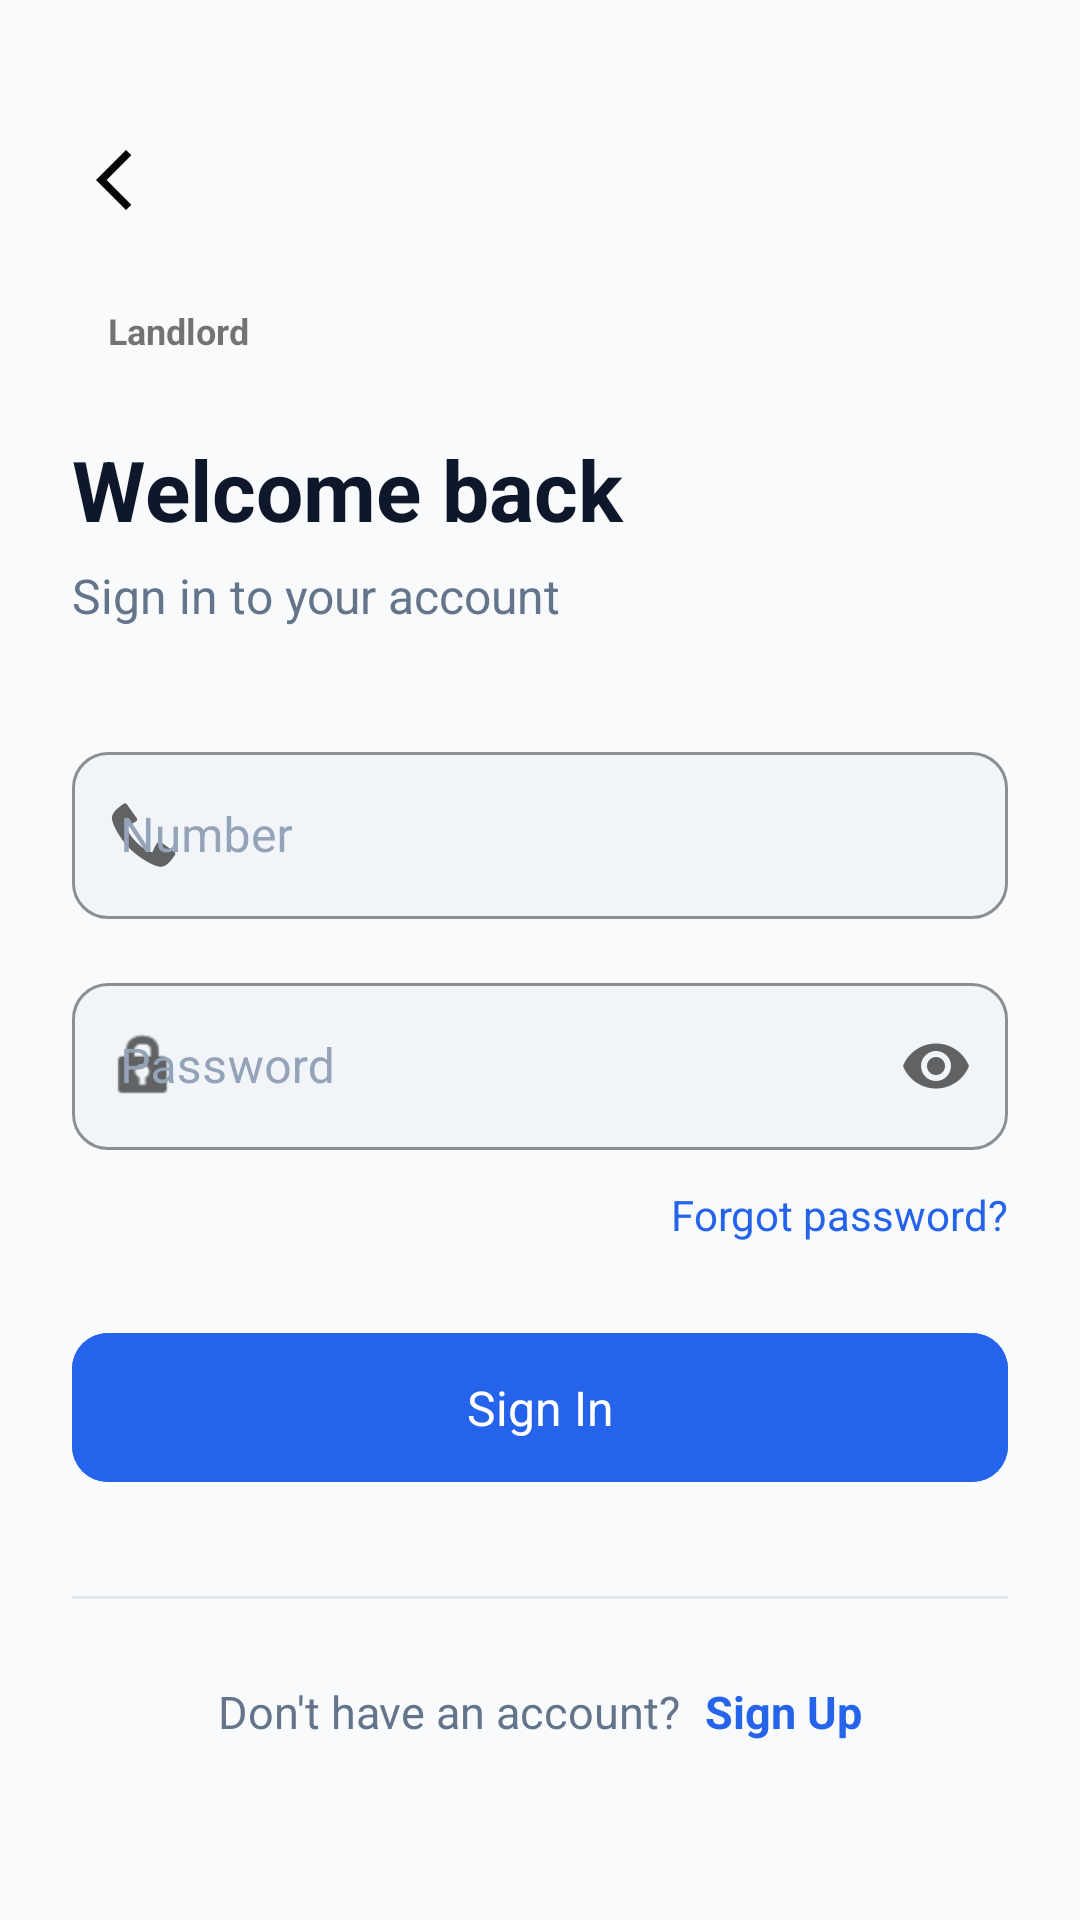

Layout XML and referenced resources for this Android screen:
<!-- AndroidManifest.xml: application theme Theme.HomeSweetHome -->
<!-- res/layout/activity_login.xml -->
<?xml version="1.0" encoding="utf-8"?>
<ScrollView
    xmlns:android="http://schemas.android.com/apk/res/android"
    xmlns:app="http://schemas.android.com/apk/res-auto"
    android:layout_width="match_parent"
    android:layout_height="match_parent"
    android:background="@color/background"
    android:fillViewport="true">

    <androidx.constraintlayout.widget.ConstraintLayout
        android:layout_width="match_parent"
        android:layout_height="wrap_content"
        android:padding="24dp">

        
        <ImageButton
            android:id="@+id/btn_back"
            android:layout_width="40dp"
            android:layout_height="40dp"
            android:src="@drawable/arrow_back"
            android:background="?attr/selectableItemBackgroundBorderless"
            android:contentDescription="Back"
            app:layout_constraintStart_toStartOf="parent"
            app:layout_constraintTop_toTopOf="parent"
            android:layout_marginTop="16dp"/>

        
        <TextView
            android:id="@+id/tv_role_badge"
            android:layout_width="wrap_content"
            android:layout_height="wrap_content"
            android:text="Landlord"
            android:textSize="12sp"
            android:textStyle="bold"
            android:paddingHorizontal="12dp"
            android:paddingVertical="6dp"
            android:background="@drawable/bg_role_badge"
            android:layout_marginTop="16dp"
            app:layout_constraintStart_toStartOf="parent"
            app:layout_constraintTop_toBottomOf="@id/btn_back"/>

        
        <TextView
            android:id="@+id/tv_title"
            android:layout_width="0dp"
            android:layout_height="wrap_content"
            android:text="@string/login_title"
            android:textColor="@color/text_primary"
            android:textSize="28sp"
            android:textStyle="bold"
            android:layout_marginTop="20dp"
            app:layout_constraintEnd_toEndOf="parent"
            app:layout_constraintStart_toStartOf="parent"
            app:layout_constraintTop_toBottomOf="@id/tv_role_badge"/>

        <TextView
            android:id="@+id/tv_subtitle"
            android:layout_width="0dp"
            android:layout_height="wrap_content"
            android:text="@string/login_subtitle"
            android:textColor="@color/text_secondary"
            android:textSize="16sp"
            android:layout_marginTop="6dp"
            app:layout_constraintEnd_toEndOf="parent"
            app:layout_constraintStart_toStartOf="parent"
            app:layout_constraintTop_toBottomOf="@id/tv_title"/>

        
        <com.google.android.material.textfield.TextInputLayout
            android:id="@+id/til_number"
            style="@style/Widget.HomeSweetHome.TextInputLayout"
            android:layout_width="0dp"
            android:layout_height="wrap_content"
            android:hint="@string/number_hint"
            android:layout_marginTop="36dp"
            app:startIconDrawable="@android:drawable/stat_sys_phone_call"
            app:layout_constraintEnd_toEndOf="parent"
            app:layout_constraintStart_toStartOf="parent"
            app:layout_constraintTop_toBottomOf="@id/tv_subtitle">

            <com.google.android.material.textfield.TextInputEditText
                android:id="@+id/et_Number"
                android:layout_width="match_parent"
                android:layout_height="wrap_content"
                android:inputType="number"
                android:imeOptions="actionNext"
                android:singleLine="true"/>
        </com.google.android.material.textfield.TextInputLayout>

        
        <com.google.android.material.textfield.TextInputLayout
            android:id="@+id/til_password"
            style="@style/Widget.HomeSweetHome.TextInputLayout"
            android:layout_width="0dp"
            android:layout_height="wrap_content"
            android:hint="@string/password_hint"
            android:layout_marginTop="16dp"
            app:startIconDrawable="@android:drawable/ic_lock_idle_lock"
            app:endIconMode="password_toggle"
            app:layout_constraintEnd_toEndOf="parent"
            app:layout_constraintStart_toStartOf="parent"
            app:layout_constraintTop_toBottomOf="@id/til_number">

            <com.google.android.material.textfield.TextInputEditText
                android:id="@+id/et_password"
                android:layout_width="match_parent"
                android:layout_height="wrap_content"
                android:inputType="textPassword"
                android:imeOptions="actionDone"
                android:singleLine="true"/>
        </com.google.android.material.textfield.TextInputLayout>

        
        <TextView
            android:id="@+id/tv_forgot"
            android:layout_width="wrap_content"
            android:layout_height="wrap_content"
            android:text="@string/forgot_password"
            android:textColor="@color/primary"
            android:textSize="14sp"
            android:layout_marginTop="12dp"
            android:clickable="true"
            android:focusable="true"
            app:layout_constraintEnd_toEndOf="parent"
            app:layout_constraintTop_toBottomOf="@id/til_password"/>

        
        <com.google.android.material.button.MaterialButton
            android:id="@+id/btn_login"
            style="@style/Widget.HomeSweetHome.Button.Primary"
            android:layout_width="0dp"
            android:layout_height="wrap_content"
            android:text="@string/btn_login"
            android:layout_marginTop="24dp"
            app:layout_constraintEnd_toEndOf="parent"
            app:layout_constraintStart_toStartOf="parent"
            app:layout_constraintTop_toBottomOf="@id/tv_forgot"/>

        
        <ProgressBar
            android:id="@+id/progress_bar"
            android:layout_width="wrap_content"
            android:layout_height="wrap_content"
            android:visibility="gone"
            app:layout_constraintEnd_toEndOf="parent"
            app:layout_constraintStart_toStartOf="parent"
            app:layout_constraintTop_toBottomOf="@id/btn_login"
            android:layout_marginTop="8dp"/>

        
        <View
            android:id="@+id/divider"
            android:layout_width="0dp"
            android:layout_height="1dp"
            android:background="@color/divider"
            android:layout_marginTop="32dp"
            app:layout_constraintEnd_toEndOf="parent"
            app:layout_constraintStart_toStartOf="parent"
            app:layout_constraintTop_toBottomOf="@id/progress_bar"/>

        
        <LinearLayout
            android:layout_width="wrap_content"
            android:layout_height="wrap_content"
            android:orientation="horizontal"
            android:layout_marginTop="24dp"
            android:layout_marginBottom="32dp"
            app:layout_constraintEnd_toEndOf="parent"
            app:layout_constraintStart_toStartOf="parent"
            app:layout_constraintTop_toBottomOf="@id/divider"
            app:layout_constraintBottom_toBottomOf="parent">

            <TextView
                android:layout_width="wrap_content"
                android:layout_height="wrap_content"
                android:text="@string/no_account"
                android:textColor="@color/text_secondary"
                android:textSize="15sp"/>

            <TextView
                android:id="@+id/tv_register"
                android:layout_width="wrap_content"
                android:layout_height="wrap_content"
                android:layout_marginLeft="8dp"
                android:text="@string/sign_up"
                android:textColor="@color/primary"
                android:textSize="15sp"
                android:textStyle="bold"
                android:clickable="true"
                android:focusable="true"/>
        </LinearLayout>

    </androidx.constraintlayout.widget.ConstraintLayout>
</ScrollView>
<!-- resources referenced by this layout -->
<resources>
  <color name="background">#F8FAFC</color>
  <color name="divider">#E2E8F0</color>
  <color name="primary">#2563EB</color>
  <color name="text_primary">#0F172A</color>
  <color name="text_secondary">#64748B</color>
  <!-- drawable arrow_back (drawable) -->
  <vector xmlns:android="http://schemas.android.com/apk/res/android"
      android:width="24dp"
      android:height="24dp"
      android:viewportWidth="960"
      android:viewportHeight="960">
    <path
        android:pathData="M400,880 L0,480l400,-400 71,71 -329,329 329,329 -71,71Z"
        android:fillColor="#070707"/>
  </vector>
  <string name="btn_login">Sign In</string>
  <string name="forgot_password">Forgot password?</string>
  <string name="login_subtitle">Sign in to your account</string>
  <string name="login_title">Welcome back</string>
  <string name="no_account">Don\'t have an account? </string>
  <string name="number_hint">Number</string>
  <string name="password_hint">Password</string>
  <string name="sign_up">Sign Up</string>
  <style name="Widget.HomeSweetHome.Button.Primary" parent="Widget.MaterialComponents.Button">
          <item name="android:backgroundTint">@color/primary</item>
          <item name="android:textColor">@color/white</item>
          <item name="android:textSize">16sp</item>
          <item name="android:textAllCaps">false</item>
          <item name="android:letterSpacing">0</item>
          <item name="cornerRadius">12dp</item>
          <item name="android:paddingTop">14dp</item>
          <item name="android:paddingBottom">14dp</item>
          <item name="android:elevation">0dp</item>
          <item name="android:stateListAnimator">@null</item>
      </style>
  <style name="Widget.HomeSweetHome.TextInputLayout" parent="Widget.MaterialComponents.TextInputLayout.OutlinedBox">
          <item name="boxBackgroundColor">@color/input_bg</item>
          <item name="boxStrokeColor">@color/divider</item>
          <item name="boxStrokeWidth">1dp</item>
          <item name="boxStrokeWidthFocused">2dp</item>
          <item name="boxCornerRadiusTopStart">12dp</item>
          <item name="boxCornerRadiusTopEnd">12dp</item>
          <item name="boxCornerRadiusBottomStart">12dp</item>
          <item name="boxCornerRadiusBottomEnd">12dp</item>
          <item name="hintTextColor">@color/text_secondary</item>
          <item name="android:textColorHint">@color/text_hint</item>
      </style>
  <style name="Theme.HomeSweetHome" parent="Theme.MaterialComponents.Light.NoActionBar">
          <item name="colorPrimary">@color/primary</item>
          <item name="colorPrimaryDark">@color/primary_dark</item>
          <item name="colorAccent">@color/accent</item>
          <item name="android:windowBackground">@color/background</item>
          <item name="android:statusBarColor">@color/background</item>
          <item name="android:windowLightStatusBar">true</item>
          <item name="android:fontFamily">sans-serif</item>
      </style>
  <color name="white">#FFFFFF</color>
  <color name="input_bg">#F1F5F9</color>
  <color name="text_hint">#94A3B8</color>
  <color name="primary_dark">#1D4ED8</color>
  <color name="accent">#10B981</color>
</resources>
